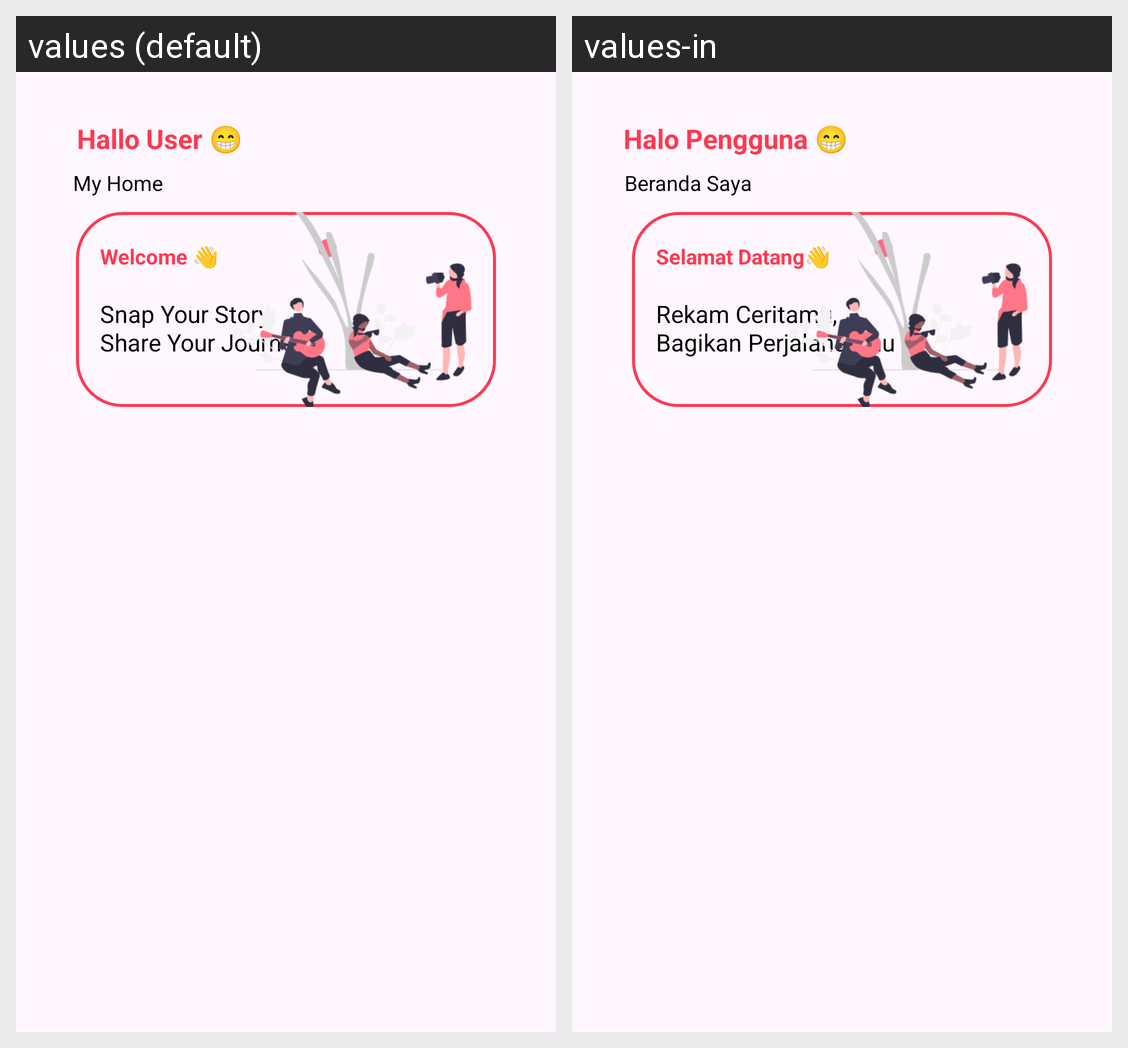

Translations of the strings shown on this Android screen, per locale in the grid:
Android screen res/layout/fragment_home.xml rendered under 2 locales, left to right: values (default), values-in. Device: Nexus 5 (rendered at 1080×1920; each locale shown at half size, 540×960, under a caption strip naming it); theme Theme.StorySnap.
Strings drawn on this screen, with the default value and each locale's value (text and hints the layout hard-codes, and strings that could not be matched under every locale, appear in the picture but are not listed):

hallo_user
  values: Hallo User 😁
  values-in: Halo Pengguna 😁

my_home
  values: My Home
  values-in: Beranda Saya

welcome_1
  values: Welcome 👋
  values-in: Selamat Datang👋

snap_your_story_nshare_your_journey
  values: Snap Your Story,
      Share Your Journey
  values-in: Rekam Ceritamu,
      Bagikan Perjalananmu
